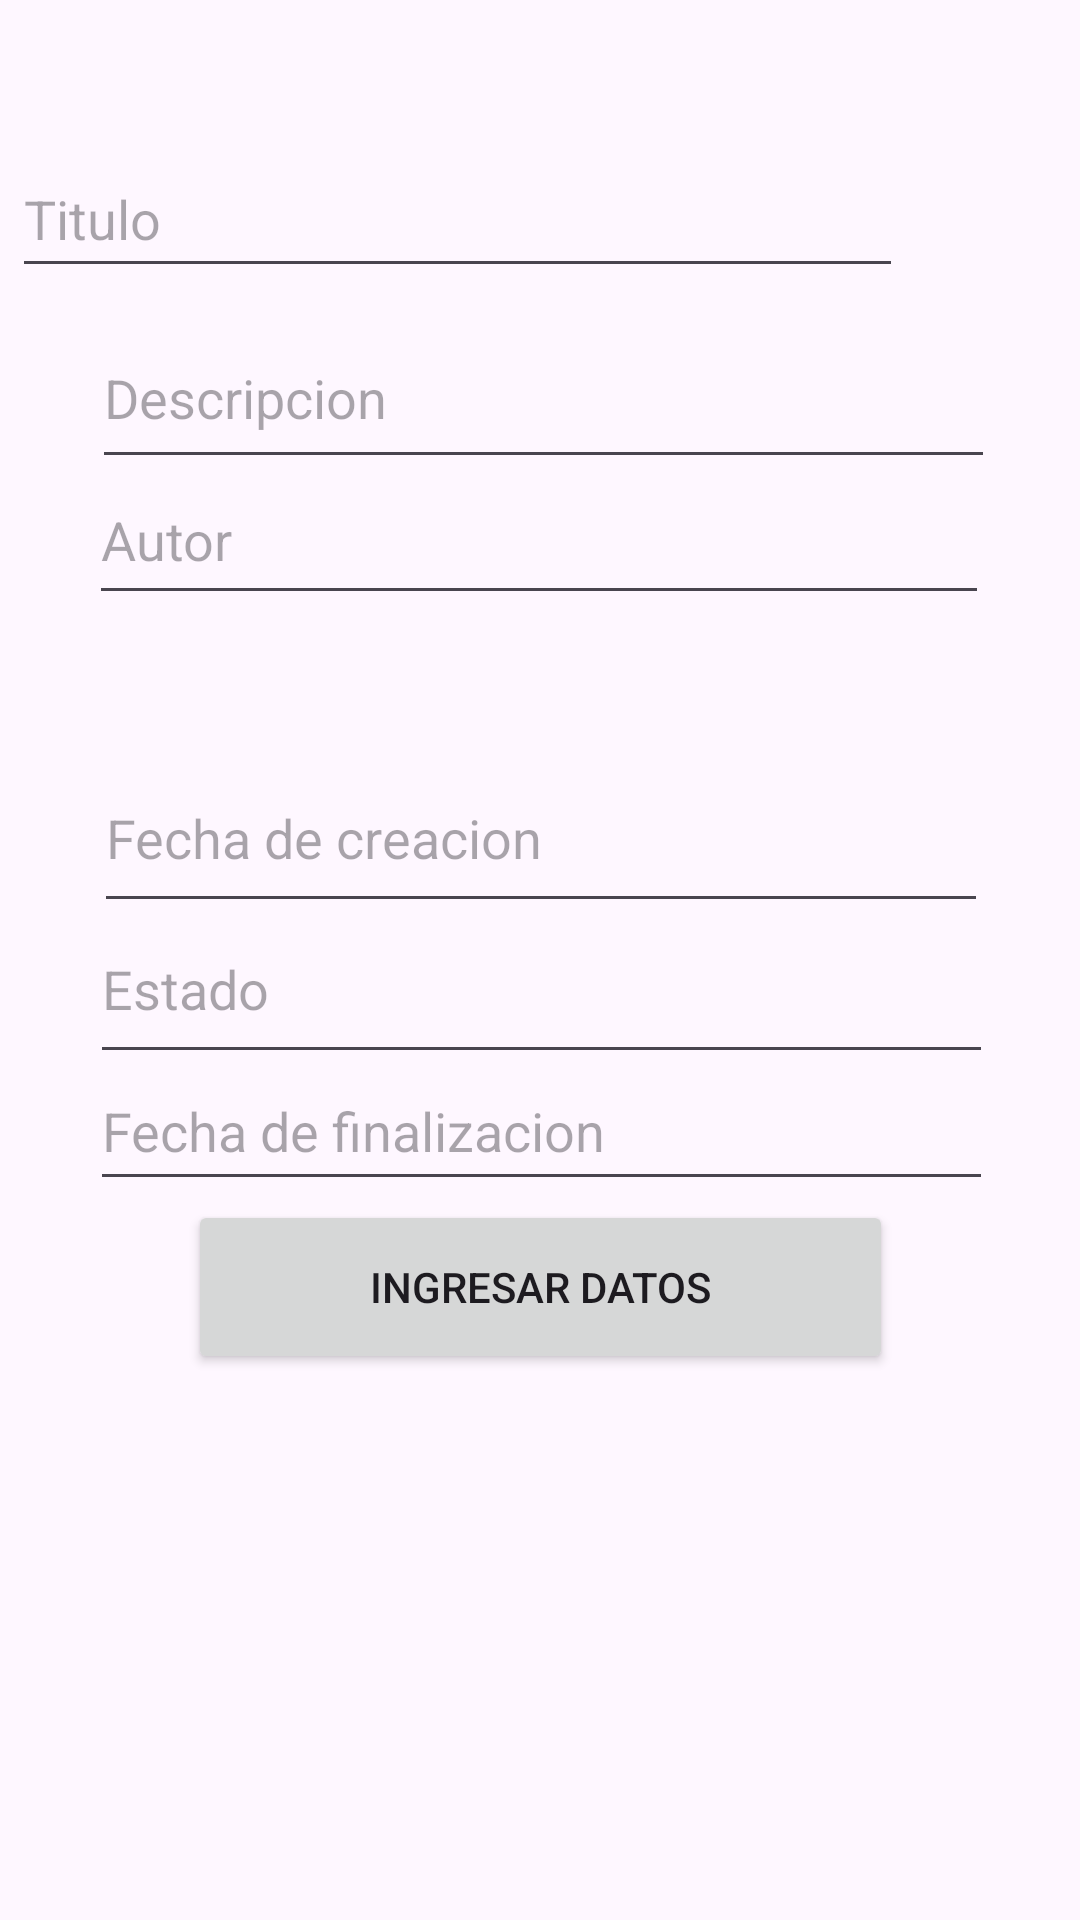

Here is an Android app screen rendered from its layout file. Give the layout XML and the strings, colors and styles it references.
<!-- AndroidManifest.xml: application theme Theme.CrudStevenChavez -->
<!-- res/layout/activity_main.xml -->
<?xml version="1.0" encoding="utf-8"?>
<androidx.constraintlayout.widget.ConstraintLayout xmlns:android="http://schemas.android.com/apk/res/android"
    xmlns:app="http://schemas.android.com/apk/res-auto"
    xmlns:tools="http://schemas.android.com/tools"
    android:id="@+id/main"
    android:layout_width="match_parent"
    android:layout_height="match_parent"
    tools:context=".MainActivity">

    <EditText
        android:id="@+id/txtAutor"
        android:layout_width="300dp"
        android:layout_height="53dp"
        android:ems="10"
        android:hint="Autor"
        android:inputType="text"
        app:layout_constraintBottom_toBottomOf="parent"
        app:layout_constraintEnd_toEndOf="parent"
        app:layout_constraintHorizontal_bias="0.495"
        app:layout_constraintStart_toStartOf="parent"
        app:layout_constraintTop_toTopOf="parent"
        app:layout_constraintVertical_bias="0.259" />

    <EditText
        android:id="@+id/txtDescripcion"
        android:layout_width="301dp"
        android:layout_height="57dp"
        android:ems="10"
        android:hint="Descripcion"
        android:inputType="text"
        app:layout_constraintBottom_toBottomOf="parent"
        app:layout_constraintEnd_toEndOf="parent"
        app:layout_constraintHorizontal_bias="0.518"
        app:layout_constraintStart_toStartOf="parent"
        app:layout_constraintTop_toTopOf="parent"
        app:layout_constraintVertical_bias="0.176" />

    <Button
        android:id="@+id/btnIngresarDatos"
        android:layout_width="235dp"
        android:layout_height="58dp"
        android:text="Ingresar datos"
        app:layout_constraintBottom_toBottomOf="parent"
        app:layout_constraintEnd_toEndOf="parent"
        app:layout_constraintStart_toStartOf="parent"
        app:layout_constraintTop_toTopOf="parent"
        app:layout_constraintVertical_bias="0.687" />

    <androidx.recyclerview.widget.RecyclerView
        android:id="@+id/rcvTickets"
        android:layout_width="410dp"
        android:layout_height="184dp"
        app:layout_constraintBottom_toBottomOf="parent"
        app:layout_constraintEnd_toEndOf="parent"
        app:layout_constraintHorizontal_bias="0.487"
        app:layout_constraintStart_toStartOf="parent"
        app:layout_constraintTop_toTopOf="parent"
        app:layout_constraintVertical_bias="0.966" />

    <EditText
        android:id="@+id/txtTitulo"
        android:layout_width="297dp"
        android:layout_height="49dp"
        android:layout_marginStart="55dp"
        android:layout_marginTop="28dp"
        android:layout_marginEnd="59dp"
        android:layout_marginBottom="6dp"
        android:ems="10"
        android:hint="Titulo"
        android:inputType="text"
        app:layout_constraintBottom_toTopOf="@+id/txtDescripcion"
        app:layout_constraintEnd_toEndOf="parent"
        app:layout_constraintHorizontal_bias="1.0"
        app:layout_constraintStart_toStartOf="parent"
        app:layout_constraintTop_toTopOf="parent"
        app:layout_constraintVertical_bias="0.972" />

    <EditText
        android:id="@+id/txtEstado"
        android:layout_width="301dp"
        android:layout_height="60dp"
        android:ems="10"
        android:hint="Estado"
        android:inputType="text"
        app:layout_constraintBottom_toBottomOf="parent"
        app:layout_constraintEnd_toEndOf="parent"
        app:layout_constraintHorizontal_bias="0.509"
        app:layout_constraintStart_toStartOf="parent"
        app:layout_constraintTop_toTopOf="parent"
        app:layout_constraintVertical_bias="0.514" />

    <EditText
        android:id="@+id/txtEmailContacto"
        android:layout_width="301dp"
        android:layout_height="52dp"
        android:layout_marginStart="73dp"
        android:layout_marginTop="24dp"
        android:layout_marginEnd="78dp"
        android:layout_marginBottom="25dp"
        android:ems="10"
        android:hint="Email de contacto"
        android:inputType="text"
        app:layout_constraintBottom_toTopOf="@+id/txtFechaCreacion"
        app:layout_constraintEnd_toEndOf="parent"
        app:layout_constraintHorizontal_bias="0.414"
        app:layout_constraintStart_toStartOf="parent"
        app:layout_constraintTop_toBottomOf="@+id/txtAutor"
        app:layout_constraintVertical_bias="0.454" />

    <EditText
        android:id="@+id/txtFechaFinalizacion"
        android:layout_width="301dp"
        android:layout_height="50dp"
        android:ems="10"
        android:hint="Fecha de finalizacion"
        android:inputType="text"
        app:layout_constraintBottom_toBottomOf="parent"
        app:layout_constraintEnd_toEndOf="parent"
        app:layout_constraintHorizontal_bias="0.509"
        app:layout_constraintStart_toStartOf="parent"
        app:layout_constraintTop_toTopOf="parent"
        app:layout_constraintVertical_bias="0.594" />

    <EditText
        android:id="@+id/txtFechaCreacion"
        android:layout_width="298dp"
        android:layout_height="60dp"
        android:ems="10"
        android:hint="Fecha de creacion"
        android:inputType="text"
        app:layout_constraintBottom_toBottomOf="parent"
        app:layout_constraintEnd_toEndOf="parent"
        app:layout_constraintHorizontal_bias="0.504"
        app:layout_constraintStart_toStartOf="parent"
        app:layout_constraintTop_toTopOf="parent"
        app:layout_constraintVertical_bias="0.427" />
</androidx.constraintlayout.widget.ConstraintLayout>
<!-- resources referenced by this layout -->
<resources>
  <style name="Theme.CrudStevenChavez" parent="Base.Theme.CrudStevenChavez" />
  <style name="Base.Theme.CrudStevenChavez" parent="Theme.Material3.DayNight.NoActionBar">
          
          
      </style>
</resources>
